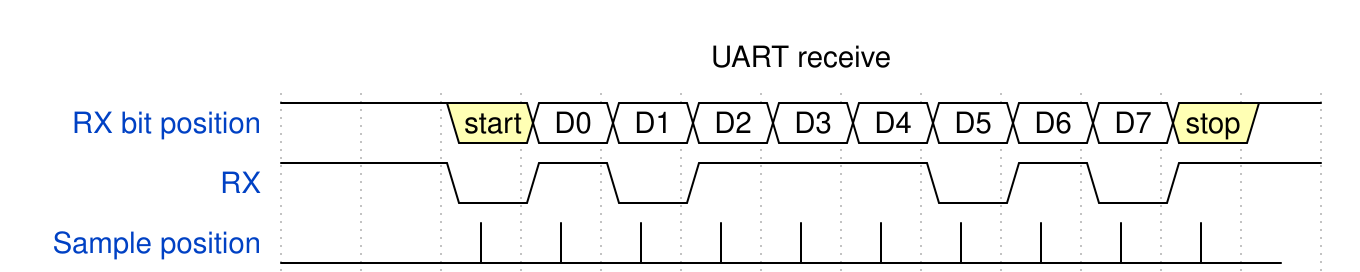

Give the WaveDrom (WaveJSON) description of this timing diagram.

{signal: [

  {name: 'RX bit position', wave: '1.32222222231', data: ['start','D0', 'D1', 'D2', 'D3','D4', 'D5', 'D6', 'D7','stop']},
   {name: 'RX', wave: '1.0101..0101.'},
  {name: 'Sample position', wave: '0..llllllllll', phase: 0.5},
],
head:{
   text:'UART receive',
 },

  config: { hscale: 1 }

}

